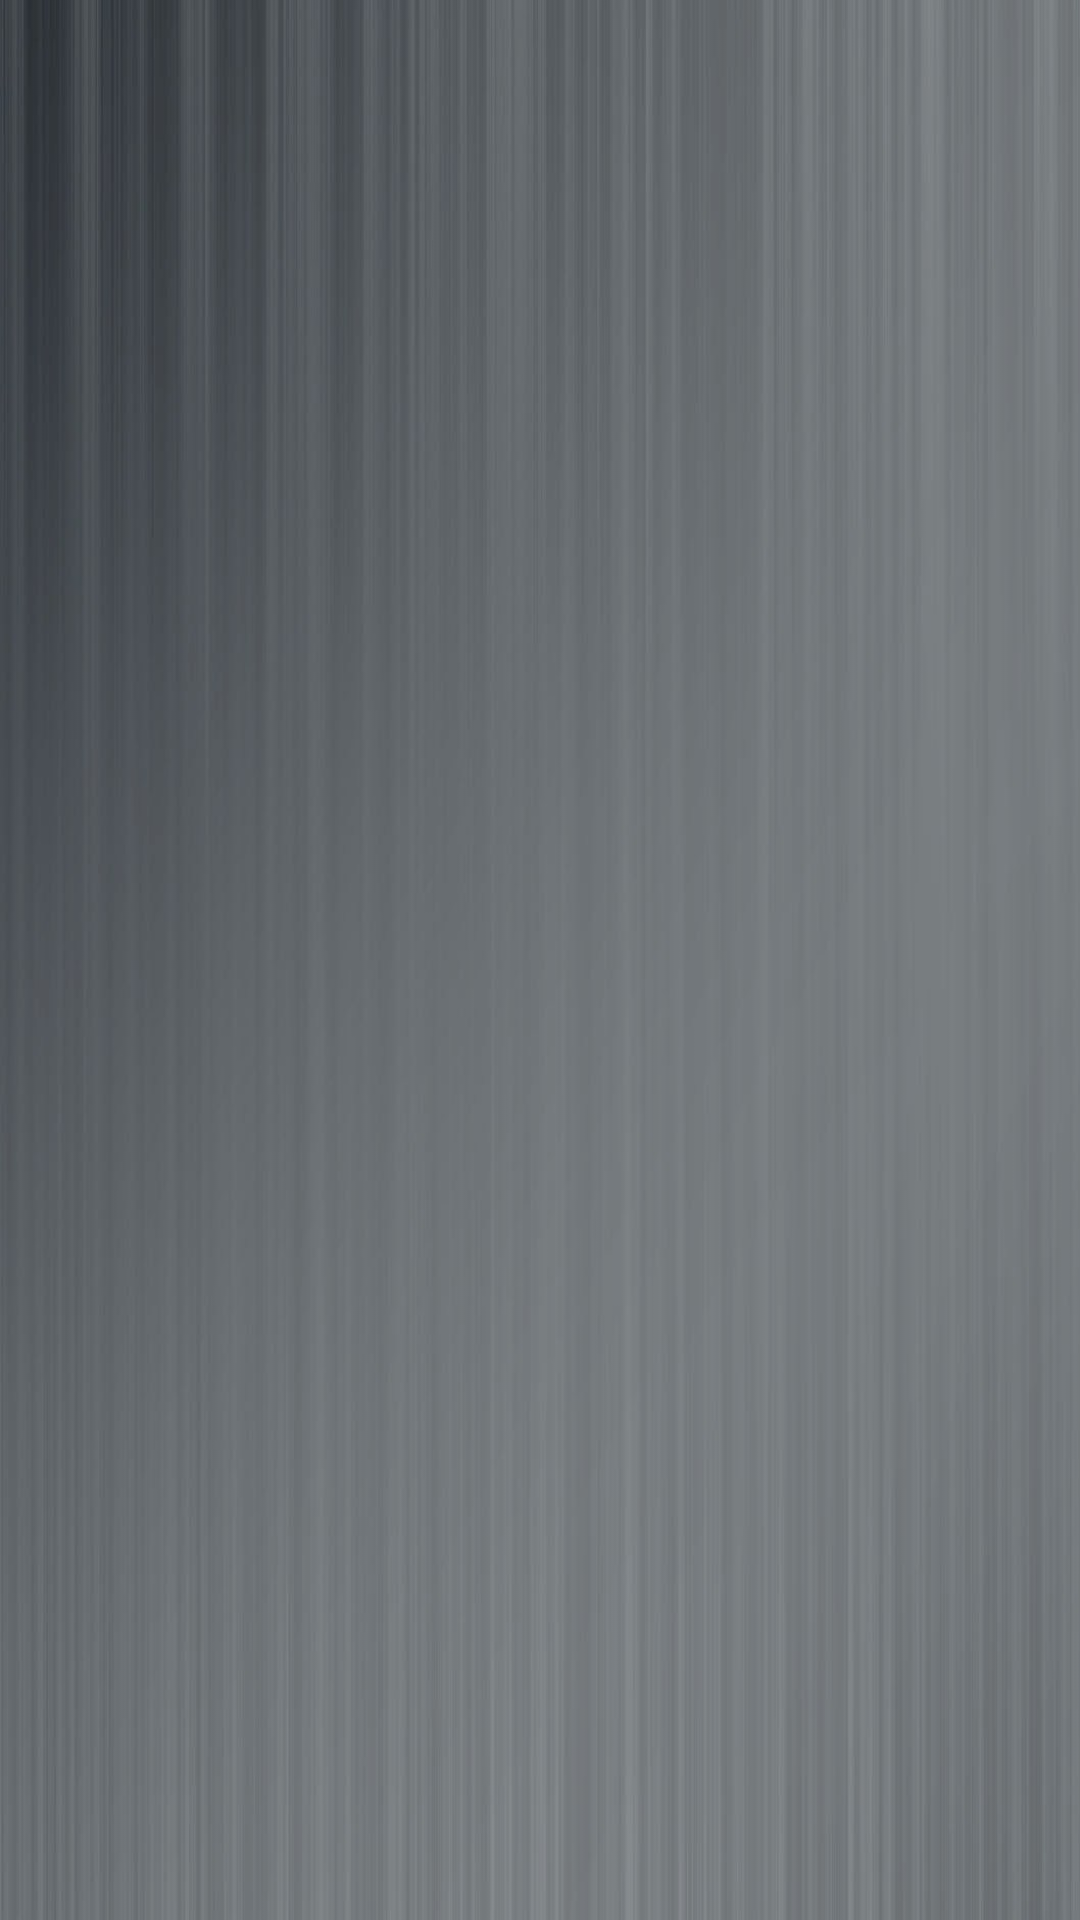

Layout XML and referenced resources for this Android screen:
<!-- AndroidManifest.xml: application theme AppTheme -->
<!-- res/layout/activity_info.xml -->
<?xml version="1.0" encoding="utf-8"?>
<ScrollView xmlns:android="http://schemas.android.com/apk/res/android"
    android:layout_width="match_parent"
    android:layout_height="match_parent"
    android:background="@drawable/image_menu_test" >

    <LinearLayout
        android:layout_width="match_parent"
        android:layout_height="match_parent"
        android:orientation="vertical" >
        
        <TextView 
            android:id="@+id/referenceText"
            android:layout_width="match_parent"
            android:layout_height="match_parent"
            android:padding="10dp"
            android:textSize="15dp"
            android:textColor="#FFD500"/>
        
    </LinearLayout>
    

</ScrollView>
<!-- resources referenced by this layout -->
<resources>
  <!-- drawable image_menu_test: jpg bitmap (drawable-xhdpi, 109564 bytes) -->
  <style name="AppTheme" parent="Holo">
          
      </style>
  <style name="Holo" parent="android:Theme.Holo">
          
      </style>
</resources>
